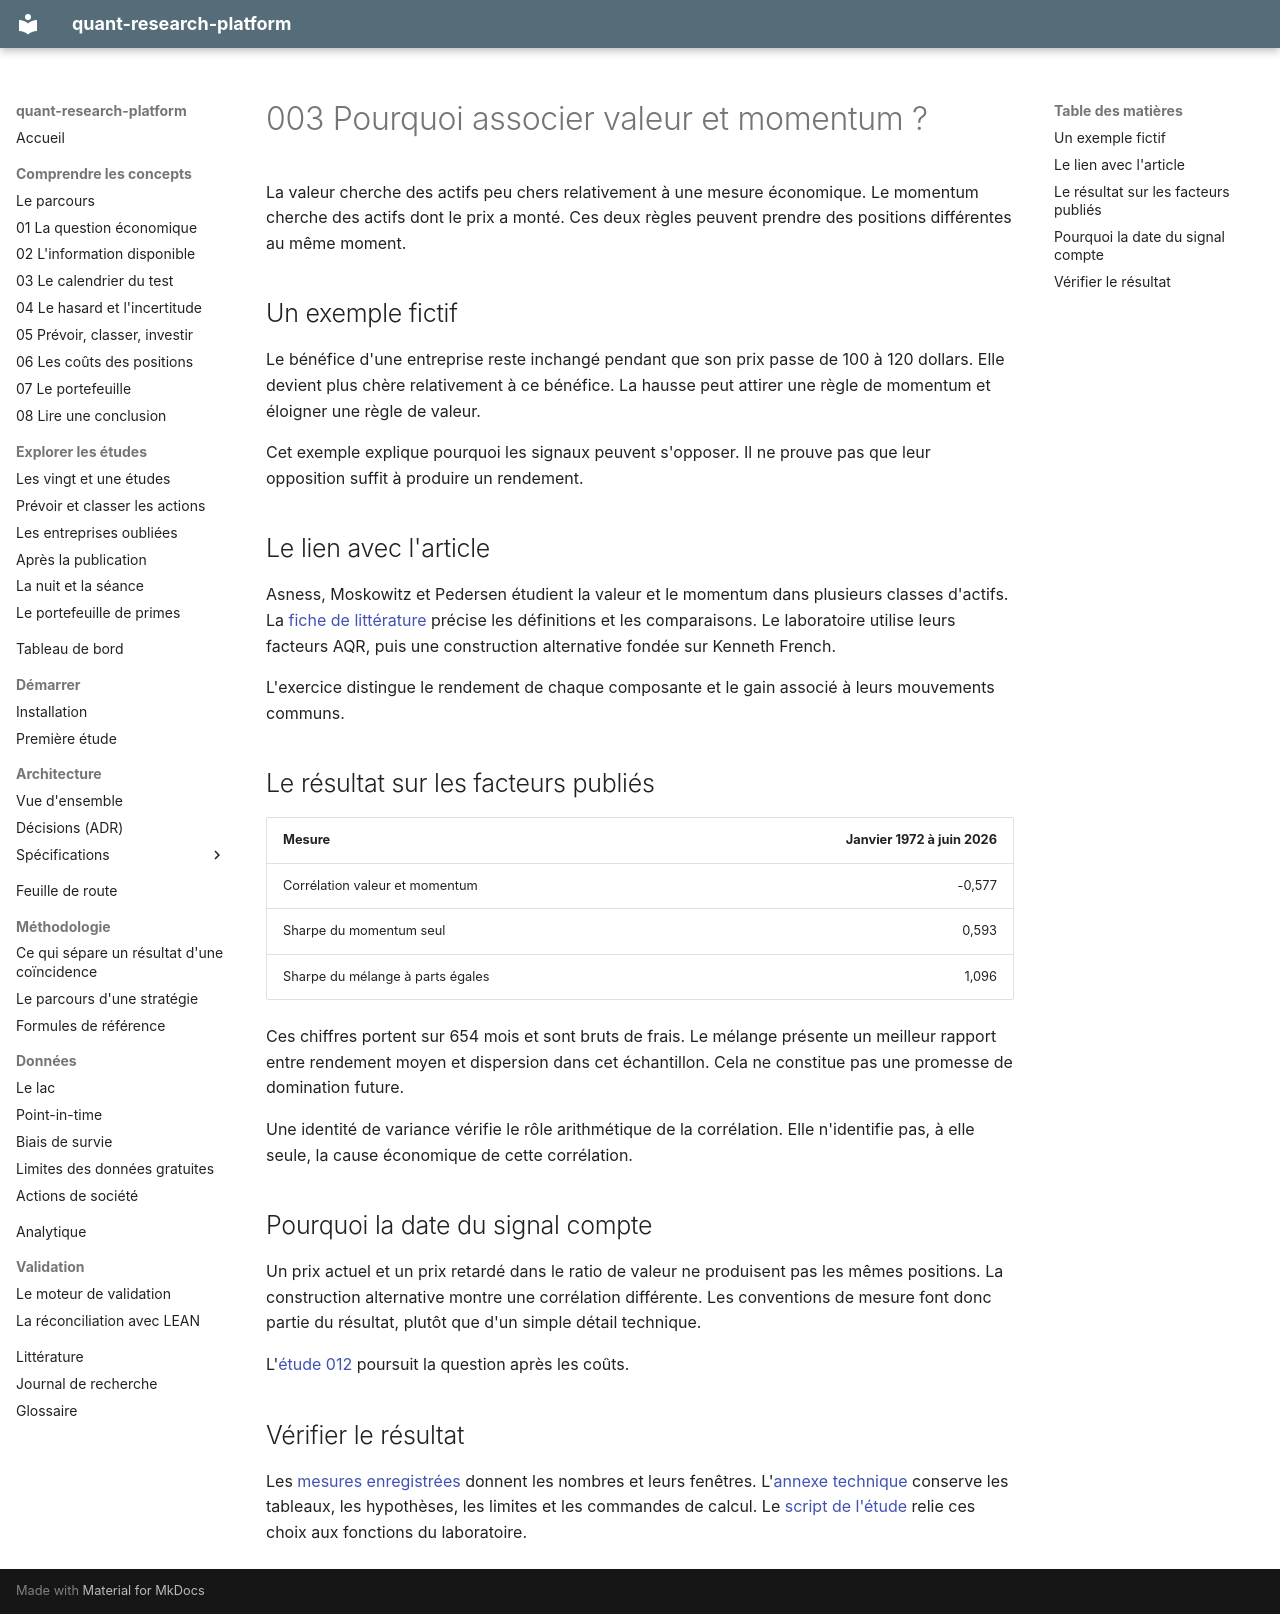

repository: Guilou001/quant-research-platform · page: etudes/003_value_and_momentum/index.html · generator: mkdocs

# 003 Pourquoi associer valeur et momentum ?

La valeur cherche des actifs peu chers relativement à une mesure économique.
Le momentum cherche des actifs dont le prix a monté.
Ces deux règles peuvent prendre des positions différentes au même moment.

## Un exemple fictif

Le bénéfice d'une entreprise reste inchangé pendant que son prix passe de 100 à 120 dollars.
Elle devient plus chère relativement à ce bénéfice.
La hausse peut attirer une règle de momentum et éloigner une règle de valeur.

Cet exemple explique pourquoi les signaux peuvent s'opposer.
Il ne prouve pas que leur opposition suffit à produire un rendement.

## Le lien avec l'article

Asness, Moskowitz et Pedersen étudient la valeur et le momentum dans plusieurs classes d'actifs.
La [fiche de littérature](../literature/asness_moskowitz_pedersen_2013.md) précise les définitions et les comparaisons.
Le laboratoire utilise leurs facteurs AQR, puis une construction alternative fondée sur Kenneth French.

L'exercice distingue le rendement de chaque composante et le gain associé à leurs mouvements communs.

## Le résultat sur les facteurs publiés

| Mesure | Janvier 1972 à juin 2026 |
|---|---:|
| Corrélation valeur et momentum | -0,577 |
| Sharpe du momentum seul | 0,593 |
| Sharpe du mélange à parts égales | 1,096 |

Ces chiffres portent sur 654 mois et sont bruts de frais.
Le mélange présente un meilleur rapport entre rendement moyen et dispersion dans cet échantillon.
Cela ne constitue pas une promesse de domination future.

Une identité de variance vérifie le rôle arithmétique de la corrélation.
Elle n'identifie pas, à elle seule, la cause économique de cette corrélation.

## Pourquoi la date du signal compte

Un prix actuel et un prix retardé dans le ratio de valeur ne produisent pas les mêmes positions.
La construction alternative montre une corrélation différente.
Les conventions de mesure font donc partie du résultat, plutôt que d'un simple détail technique.

L'[étude 012](012_multi_strategy_net.md) poursuit la question après les coûts.

## Vérifier le résultat

Les [mesures enregistrées](https://github.com/Guilou001/quant-research-platform/blob/main/studies/003_value_and_momentum/results/metrics.json) donnent les nombres et leurs fenêtres.
L'[annexe technique](https://github.com/Guilou001/quant-research-platform/blob/main/studies/003_value_and_momentum/ANNEXE_TECHNIQUE.md) conserve les tableaux, les hypothèses, les limites et les commandes de calcul.
Le [script de l'étude](https://github.com/Guilou001/quant-research-platform/blob/main/studies/003_value_and_momentum/run.py) relie ces choix aux fonctions du laboratoire.
